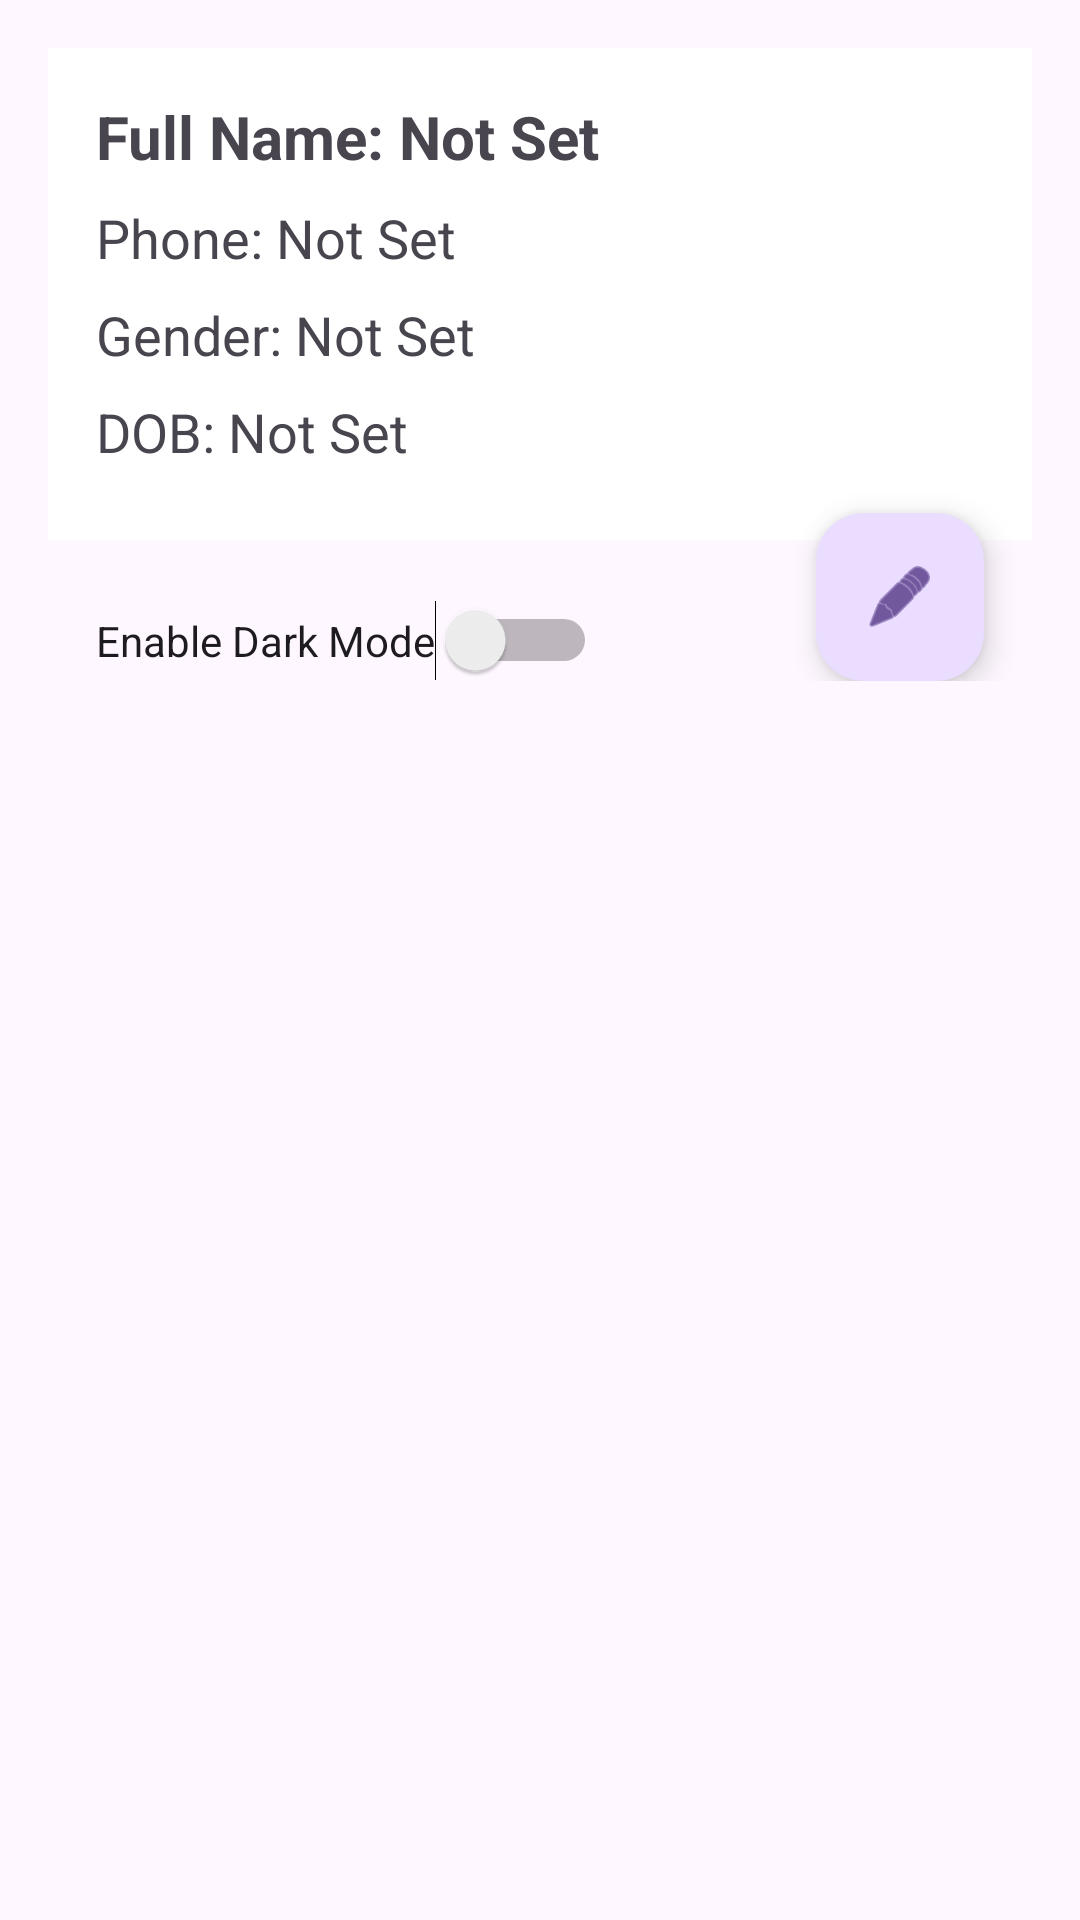

Reconstruct the res/layout file that produces this screen, plus the resources it refers to.
<!-- AndroidManifest.xml: application theme Theme.TaskManagementTabLayoutAss3 -->
<!-- res/layout/fragment_profile.xml -->
<ScrollView xmlns:android="http://schemas.android.com/apk/res/android"
    android:layout_width="match_parent"
    android:layout_height="match_parent"
    xmlns:app="http://schemas.android.com/apk/res-auto"
    android:padding="16dp">

    <RelativeLayout
        android:layout_width="match_parent"
        android:layout_height="wrap_content">

        
        <LinearLayout
            android:id="@+id/profile_info_section"
            android:orientation="vertical"
            android:padding="16dp"
            android:background="#FFFFFF"
            android:layout_width="match_parent"
            android:layout_height="wrap_content">

            <TextView
                android:id="@+id/text_fullname"
                android:text="Full Name: Not Set"
                android:textSize="20sp"
                android:textStyle="bold"
                android:layout_marginBottom="8dp"
                android:layout_width="wrap_content"
                android:layout_height="wrap_content"/>

            <TextView
                android:id="@+id/text_phone"
                android:text="Phone: Not Set"
                android:textSize="18sp"
                android:layout_marginBottom="8dp"
                android:layout_width="wrap_content"
                android:layout_height="wrap_content"/>

            <TextView
                android:id="@+id/text_gender"
                android:text="Gender: Not Set"
                android:textSize="18sp"
                android:layout_marginBottom="8dp"
                android:layout_width="wrap_content"
                android:layout_height="wrap_content"/>

            <TextView
                android:id="@+id/text_dob"
                android:text="DOB: Not Set"
                android:textSize="18sp"
                android:layout_marginBottom="8dp"
                android:layout_width="wrap_content"
                android:layout_height="wrap_content"/>

        </LinearLayout>
        <Switch
            android:id="@+id/switch_theme"
            android:text="Enable Dark Mode"
            android:layout_width="wrap_content"
            android:layout_height="wrap_content"
            android:layout_below="@id/profile_info_section"
            android:layout_marginTop="20dp"
            android:layout_marginStart="16dp"/>
        
        <com.google.android.material.floatingactionbutton.FloatingActionButton
            android:id="@+id/fab_edit_biodata"
            android:layout_width="wrap_content"
            android:layout_height="wrap_content"
            android:layout_alignParentBottom="true"
            android:layout_alignParentEnd="true"
            android:layout_margin="16dp"
            android:src="@android:drawable/ic_menu_edit" />
    </RelativeLayout>
</ScrollView>
<!-- resources referenced by this layout -->
<resources>
  <style name="Theme.TaskManagementTabLayoutAss3" parent="Base.Theme.TaskManagementTabLayoutAss3" />
  <style name="Base.Theme.TaskManagementTabLayoutAss3" parent="Theme.Material3.DayNight.NoActionBar">
          
          
      </style>
</resources>
